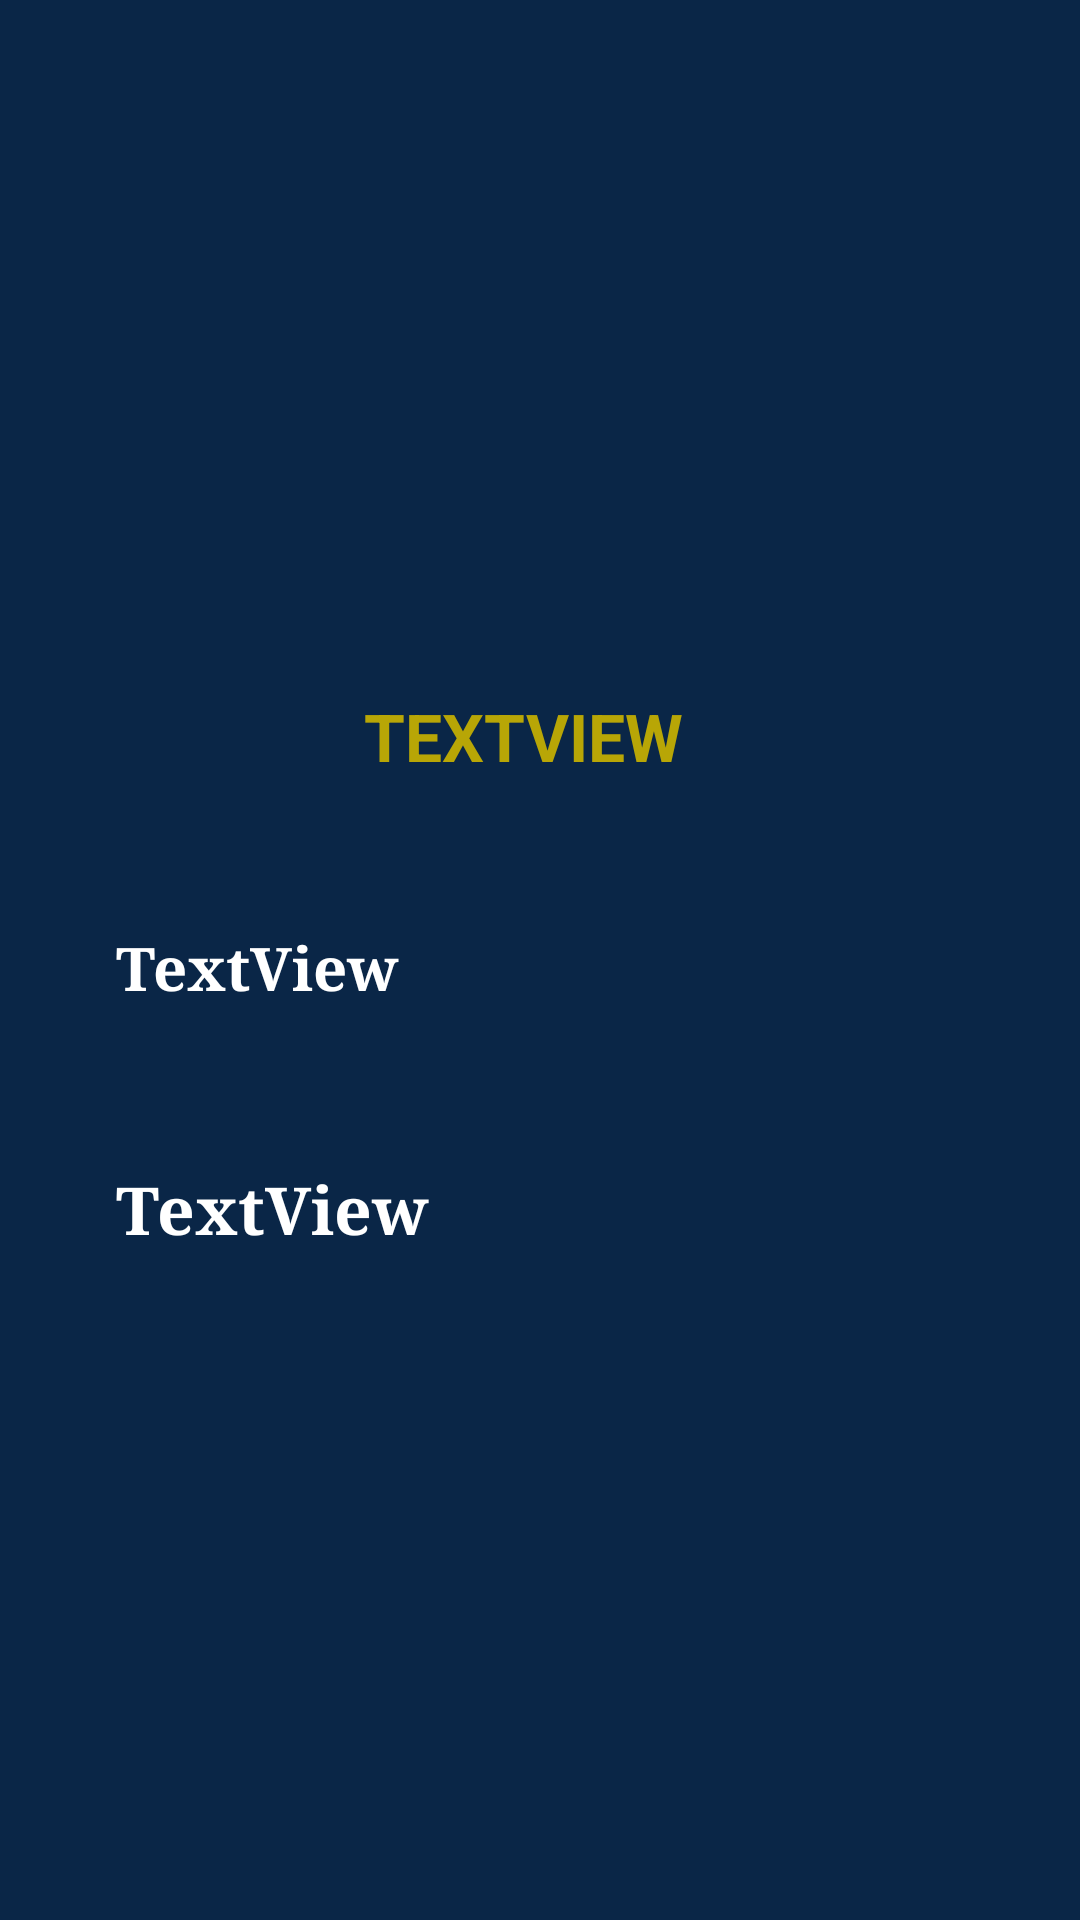

Layout XML and referenced resources for this Android screen:
<!-- AndroidManifest.xml: application theme Theme.SpaceXApiJava -->
<!-- res/layout/fragment_core_detail.xml -->
<?xml version="1.0" encoding="utf-8"?>
<androidx.constraintlayout.widget.ConstraintLayout xmlns:android="http://schemas.android.com/apk/res/android"
    xmlns:app="http://schemas.android.com/apk/res-auto"
    xmlns:tools="http://schemas.android.com/tools"
    android:layout_width="match_parent"
    android:layout_height="match_parent"
    android:background="#0A2647"
    tools:context=".View.details.CoreDetailFragment"
    android:id="@+id/constraintCore">


    <ImageView
        android:id="@+id/imageView"
        android:layout_width="274dp"
        android:layout_height="116dp"
        android:layout_marginTop="66dp"
        android:src="@drawable/spacexlogo"
        app:layout_constraintEnd_toEndOf="parent"
        app:layout_constraintHorizontal_bias="0.459"
        app:layout_constraintStart_toStartOf="parent"
        app:layout_constraintTop_toTopOf="parent" />

    <TextView
        android:id="@+id/name"
        android:layout_width="282dp"
        android:layout_height="55dp"
        android:layout_marginTop="36dp"
        android:gravity="center"
        android:text="TextView"
        android:textAllCaps="true"
        android:textColor="#B8A606"
        android:textSize="22dp"
        android:textStyle="bold"
        app:layout_constraintEnd_toEndOf="parent"
        app:layout_constraintHorizontal_bias="0.426"
        app:layout_constraintStart_toStartOf="parent"
        app:layout_constraintTop_toBottomOf="@+id/imageView" />

    <TextView
        android:id="@+id/prop"
        android:layout_width="279dp"
        android:layout_height="wrap_content"
        android:layout_marginTop="36dp"
        android:gravity="left"
        android:text="TextView"
        android:textColor="@color/white"
        android:textSize="20dp"
        android:textStyle="bold"
        android:typeface="serif"
        app:layout_constraintEnd_toEndOf="parent"
        app:layout_constraintHorizontal_bias="0.477"
        app:layout_constraintStart_toStartOf="parent"
        app:layout_constraintTop_toBottomOf="@+id/name" />

    <TextView
        android:id="@+id/prop1"
        android:layout_width="282dp"
        android:layout_height="58dp"

        android:layout_marginTop="52dp"
        android:gravity="left"
        android:text="TextView"
        android:textColor="@color/white"
        android:textSize="22dp"
        android:textStyle="bold"
        android:typeface="serif"
        app:layout_constraintEnd_toEndOf="parent"
        app:layout_constraintHorizontal_bias="0.496"
        app:layout_constraintStart_toStartOf="parent"
        app:layout_constraintTop_toBottomOf="@+id/prop" />

    <androidx.constraintlayout.widget.Barrier
        android:id="@+id/barrier3"
        android:layout_width="wrap_content"
        android:layout_height="wrap_content"
        app:barrierDirection="left"
        app:constraint_referenced_ids="prop,prop1,name,imageView" />

    <androidx.constraintlayout.widget.Guideline
        android:id="@+id/guideline"
        android:layout_width="wrap_content"
        android:layout_height="wrap_content"
        android:orientation="vertical"
        app:layout_constraintGuide_begin="57dp" />

</androidx.constraintlayout.widget.ConstraintLayout>
<!-- resources referenced by this layout -->
<resources>
  <style name="Theme.SpaceXApiJava" parent="Theme.MaterialComponents.DayNight.NoActionBar">
          
          <item name="colorPrimary">@color/purple_500</item>
          <item name="colorPrimaryVariant">@color/purple_700</item>
          <item name="colorOnPrimary">@color/white</item>
          
          <item name="colorSecondary">@color/teal_200</item>
          <item name="colorSecondaryVariant">@color/teal_700</item>
          <item name="colorOnSecondary">@color/black</item>
          
          <item name="android:statusBarColor">#0A2647</item>
          
      </style>
  <!-- not gathered from this repository: default colours our renderer supplied (Android Studio template values) -->
  <color name="purple_500">#FF6200EE</color>
  <color name="purple_700">#FF3700B3</color>
  <color name="teal_200">#FF03DAC5</color>
  <color name="teal_700">#FF018786</color>
  <color name="black">#FF000000</color>
  <color name="white">#FFFFFFFF</color>
</resources>
